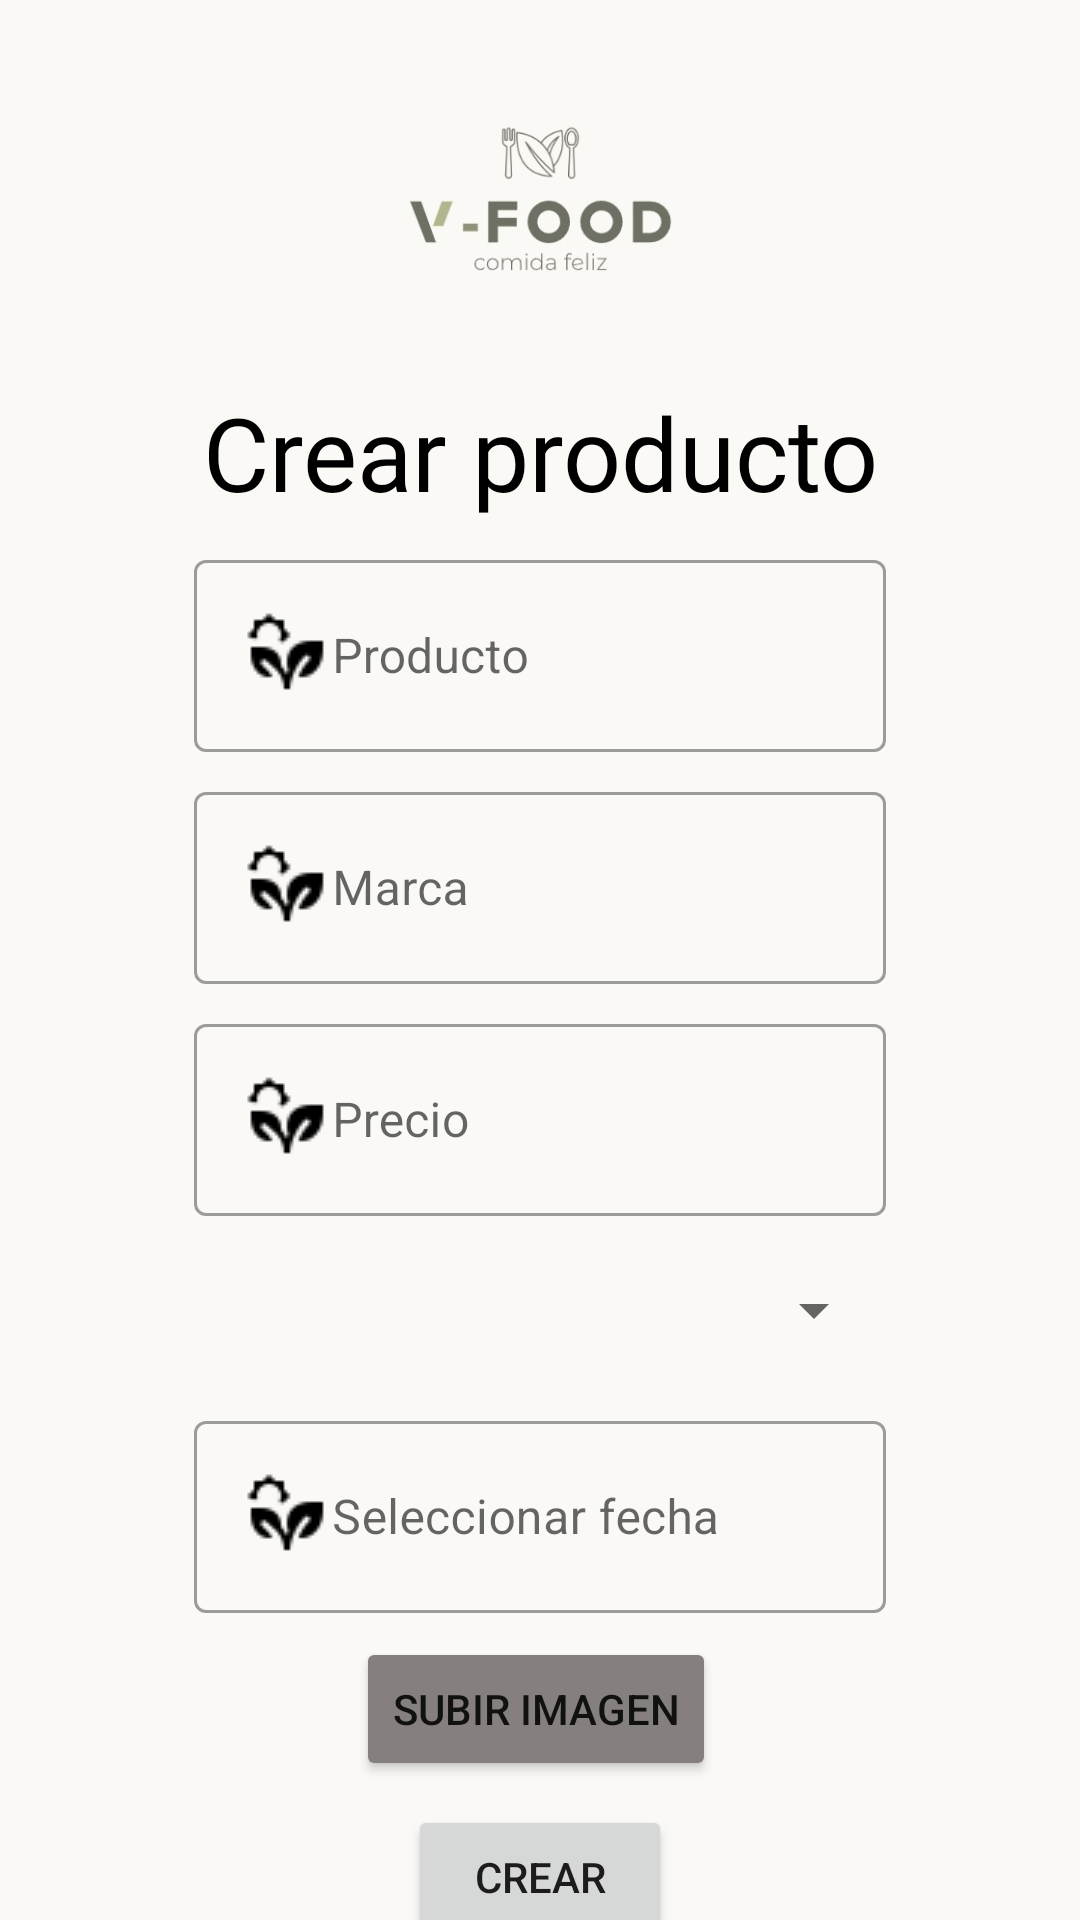

Reconstruct the res/layout file that produces this screen, plus the resources it refers to.
<!-- AndroidManifest.xml: application theme Theme.VFoodApplication -->
<!-- res/layout/activity_product_create.xml -->
<?xml version="1.0" encoding="utf-8"?>
<androidx.constraintlayout.widget.ConstraintLayout xmlns:android="http://schemas.android.com/apk/res/android"
    xmlns:app="http://schemas.android.com/apk/res-auto"
    xmlns:tools="http://schemas.android.com/tools"
    android:layout_width="match_parent"
    android:layout_height="match_parent"
    android:background="#FAF9F5"
    tools:context=".ProductCreate">

    <androidx.constraintlayout.widget.Guideline
        android:id="@+id/guideline8"
        android:layout_width="wrap_content"
        android:layout_height="wrap_content"
        android:orientation="vertical"
        app:layout_constraintGuide_percent="0.18" />

    <androidx.constraintlayout.widget.Guideline
        android:id="@+id/guideline9"
        android:layout_width="wrap_content"
        android:layout_height="wrap_content"
        android:orientation="vertical"
        app:layout_constraintGuide_percent="0.82" />

    <androidx.constraintlayout.widget.Guideline
        android:id="@+id/guideline10"
        android:layout_width="wrap_content"
        android:layout_height="wrap_content"
        android:orientation="horizontal"
        app:layout_constraintGuide_percent="0.2" />

    <androidx.constraintlayout.widget.Guideline
        android:id="@+id/guideline11"
        android:layout_width="wrap_content"
        android:layout_height="wrap_content"
        android:orientation="horizontal"
        app:layout_constraintGuide_percent="0.95" />

    <androidx.constraintlayout.widget.Guideline
        android:id="@+id/guideline12"
        android:layout_width="wrap_content"
        android:layout_height="wrap_content"
        android:orientation="vertical"
        app:layout_constraintGuide_percent="0.0" />

    <androidx.constraintlayout.widget.Guideline
        android:id="@+id/guideline13"
        android:layout_width="wrap_content"
        android:layout_height="wrap_content"
        android:orientation="vertical"
        app:layout_constraintGuide_percent="1.0" />

    <LinearLayout
        android:id="@+id/linearLayout"
        android:layout_width="483dp"
        android:layout_height="148dp"
        android:background="#FAF9F5"
        android:orientation="horizontal"
        android:visibility="visible"
        app:layout_constraintBottom_toTopOf="@+id/guideline10"
        app:layout_constraintStart_toStartOf="parent"
        app:layout_constraintTop_toTopOf="parent"
        app:layout_constraintVertical_bias="0.0">

    </LinearLayout>

    <ImageView
        android:id="@+id/imageView14"
        android:layout_width="0dp"
        android:layout_height="0dp"
        app:layout_constraintBottom_toTopOf="@+id/guideline10"
        app:layout_constraintEnd_toEndOf="parent"
        app:layout_constraintStart_toStartOf="@+id/guideline12"
        app:layout_constraintTop_toTopOf="parent"
        app:srcCompat="@drawable/brand_white" />

    <TextView
        android:id="@+id/textView"
        android:layout_width="0dp"
        android:layout_height="wrap_content"
        android:autoText="false"
        android:ellipsize="none"
        android:fontFamily="@font/alata"
        android:soundEffectsEnabled="false"
        android:text="Crear producto"
        android:textAlignment="center"
        android:textColor="#000000"
        android:textSize="34sp"
        app:layout_constraintEnd_toStartOf="@+id/guideline9"
        app:layout_constraintHorizontal_bias="0.50"
        app:layout_constraintStart_toStartOf="@+id/guideline8"
        app:layout_constraintTop_toTopOf="@+id/guideline10" />

    <com.google.android.material.textfield.TextInputLayout
        android:id="@+id/til_create_product_name"
        style="@style/Widget.MaterialComponents.TextInputLayout.OutlinedBox"
        android:layout_width="0dp"
        android:layout_height="wrap_content"
        android:layout_marginTop="8dp"
        app:layout_constraintEnd_toStartOf="@+id/guideline9"
        app:layout_constraintStart_toStartOf="@+id/guideline8"
        app:layout_constraintTop_toBottomOf="@+id/textView">

        <com.google.android.material.textfield.TextInputEditText
            android:layout_width="match_parent"
            android:layout_height="wrap_content"
            android:drawableStart="@drawable/icons8_planta_bajo_el_sol_30"
            android:hint="@string/TXT_product_name" />
    </com.google.android.material.textfield.TextInputLayout>

    <com.google.android.material.textfield.TextInputLayout
        android:id="@+id/til_create_product_brand"
        style="@style/Widget.MaterialComponents.TextInputLayout.OutlinedBox"
        android:layout_width="0dp"
        android:layout_height="wrap_content"
        android:layout_marginTop="8dp"
        app:layout_constraintEnd_toStartOf="@+id/guideline9"
        app:layout_constraintStart_toStartOf="@+id/guideline8"
        app:layout_constraintTop_toBottomOf="@+id/til_create_product_name">

        <com.google.android.material.textfield.TextInputEditText
            android:layout_width="match_parent"
            android:layout_height="wrap_content"
            android:drawableStart="@drawable/icons8_planta_bajo_el_sol_30"
            android:hint="@string/TXT_product_brand" />
    </com.google.android.material.textfield.TextInputLayout>

    <com.google.android.material.textfield.TextInputLayout
        android:id="@+id/til_create_product_price"
        style="@style/Widget.MaterialComponents.TextInputLayout.OutlinedBox"
        android:layout_width="0dp"
        android:layout_height="wrap_content"
        android:layout_marginTop="8dp"
        app:layout_constraintEnd_toStartOf="@+id/guideline9"
        app:layout_constraintStart_toStartOf="@+id/guideline8"
        app:layout_constraintTop_toBottomOf="@+id/til_create_product_brand">

        <com.google.android.material.textfield.TextInputEditText
            android:layout_width="match_parent"
            android:layout_height="wrap_content"
            android:drawableStart="@drawable/icons8_planta_bajo_el_sol_30"
            android:hint="@string/TXT_product_price" />
    </com.google.android.material.textfield.TextInputLayout>

    <Spinner
        android:id="@+id/sp_category_product"
        android:layout_width="0dp"
        android:layout_height="47dp"
        android:layout_marginTop="8dp"
        app:layout_constraintEnd_toStartOf="@+id/guideline9"
        app:layout_constraintStart_toStartOf="@+id/guideline8"
        app:layout_constraintTop_toBottomOf="@+id/til_create_product_price" />

    <com.google.android.material.textfield.TextInputLayout
        android:id="@+id/til_date_create_product"
        style="@style/Widget.MaterialComponents.TextInputLayout.OutlinedBox"
        android:layout_width="0dp"
        android:layout_height="wrap_content"
        android:layout_marginTop="8dp"
        android:focusableInTouchMode="false"
        android:touchscreenBlocksFocus="false"
        app:layout_constraintEnd_toStartOf="@+id/guideline9"
        app:layout_constraintStart_toStartOf="@+id/guideline8"
        app:layout_constraintTop_toBottomOf="@+id/sp_category_product">

        <com.google.android.material.textfield.TextInputEditText
            android:layout_width="match_parent"
            android:layout_height="wrap_content"
            android:drawableStart="@drawable/icons8_planta_bajo_el_sol_30"
            android:focusableInTouchMode="false"
            android:hint="@string/TXT_date" />
    </com.google.android.material.textfield.TextInputLayout>

    <Button
        android:id="@+id/btn_product_upload_create"
        android:layout_width="wrap_content"
        android:layout_height="wrap_content"
        android:layout_marginTop="8dp"
        android:backgroundTint="#85807F"
        android:text="@string/BTN_upload"
        app:icon="@android:drawable/ic_menu_upload"
        app:layout_constraintEnd_toStartOf="@+id/guideline9"
        app:layout_constraintHorizontal_bias="0.487"
        app:layout_constraintStart_toStartOf="@+id/guideline8"
        app:layout_constraintTop_toBottomOf="@+id/til_date_create_product" />

    <Button
        android:id="@+id/btn_product_create"
        android:layout_width="wrap_content"
        android:layout_height="wrap_content"
        android:layout_marginTop="8dp"
        android:text="@string/BTN_create"
        app:layout_constraintEnd_toStartOf="@+id/guideline9"
        app:layout_constraintStart_toStartOf="@+id/guideline8"
        app:layout_constraintTop_toBottomOf="@+id/btn_product_upload_create" />

</androidx.constraintlayout.widget.ConstraintLayout>
<!-- resources referenced by this layout -->
<resources>
  <!-- drawable brand_white: jpg bitmap (drawable, 11214 bytes) -->
  <!-- drawable icons8_planta_bajo_el_sol_30: png bitmap (drawable, 552 bytes) -->
  <string name="BTN_create">Crear</string>
  
      //Eliminar
  <string name="BTN_upload">Subir imagen</string>
  
      //Producto
  <string name="TXT_date">Seleccionar fecha</string>
  <string name="TXT_product_brand">Marca</string>
  <string name="TXT_product_name">Producto</string>
  <string name="TXT_product_price">Precio</string>
  
      //Validaciones
  <style name="Theme.VFoodApplication" parent="Theme.MaterialComponents.DayNight.NoActionBar">
          
          <item name="colorPrimary">@color/purple_500</item>
          <item name="colorPrimaryVariant">@color/purple_700</item>
          <item name="colorOnPrimary">@color/white</item>
          
          <item name="colorSecondary">@color/teal_200</item>
          <item name="colorSecondaryVariant">@color/teal_700</item>
          <item name="colorOnSecondary">@color/black</item>
          
          <item name="android:statusBarColor" tools:targetApi="l">?attr/colorPrimaryVariant</item>
          
      </style>
  <color name="purple_500">#6750A4</color>
  <color name="purple_700">#FF3700B3</color>
  <color name="white">#FFFFFFFF</color>
  <color name="teal_200">#FF000000</color>
  <color name="teal_700">#FF018786</color>
  <color name="black">#FF000000</color>
</resources>
